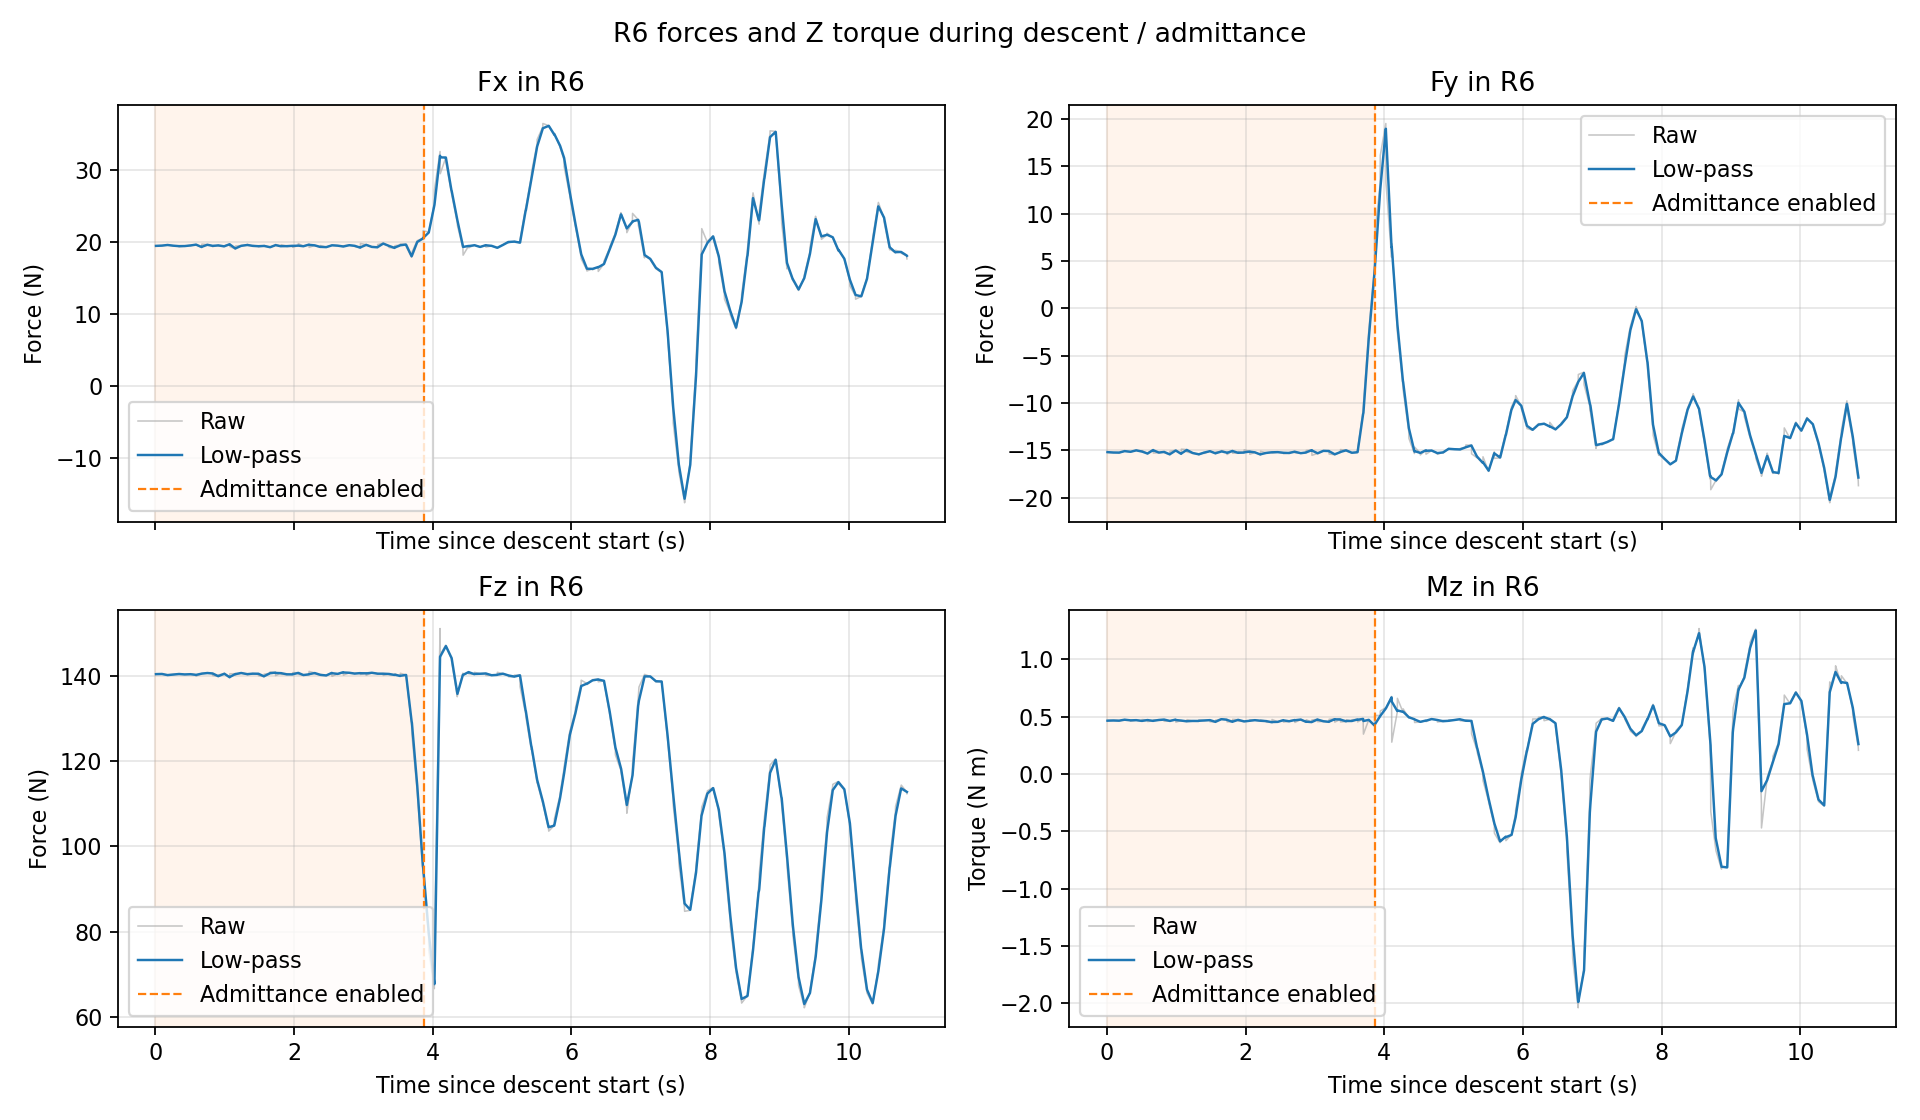

The table this chart was drawn from, first rows:
time_s, Fx_raw_N, Fy_raw_N, Fz_raw_N, Mz_raw_Nm, Fx_filtered_N, Fy_filtered_N, Fz_filtered_N, Mz_filtered_Nm, phase_0_descent_1_admittance
8.281063997856108472e-03, 1.941213226318359375e+01, -1.520722484588623047e+01, 1.404614105224609375e+02, 4.639463424682617188e-01, 1.941574049045968664e+01, -1.519462138727421596e+01, 1.404610723727917616e+02, 4.640331211419940760e-01, 0.000000000000000000e+00
1.070142000025953166e-02, 1.942690277099609375e+01, -1.521716403961181641e+01, 1.405047454833984375e+02, 4.659457504749298096e-01, 1.941655777877907596e+01, -1.519627193228457074e+01, 1.404642700637164694e+02, 4.641731614866198008e-01, 0.000000000000000000e+00
9.426744799930020235e-02, 1.945344161987304688e+01, -1.523942661285400391e+01, 1.405065307617187500e+02, 4.657809436321258545e-01, 1.945077057603153392e+01, -1.523630144908719863e+01, 1.405034703381351733e+02, 4.656645117077145568e-01, 0.000000000000000000e+00
1.730115430000296328e-01, 1.954607772827148438e+01, -1.524296474456787109e+01, 1.402062835693359375e+02, 4.640242159366607666e-01, 1.953804691217368728e+01, -1.524240327882943546e+01, 1.402313252606553533e+02, 4.641624313105727206e-01, 0.000000000000000000e+00
1.753799959988100454e-01, 1.954642486572265625e+01, -1.528429508209228516e+01, 1.403022766113281250e+02, 4.621995091438293457e-01, 1.953864766450590551e+01, -1.524540718645006621e+01, 1.402364129218773598e+02, 4.640216773588177746e-01, 0.000000000000000000e+00
2.551662609985214658e-01, 1.943490982055664062e+01, -1.507447719573974609e+01, 1.403792419433593750e+02, 4.731832146644592285e-01, 1.944336946839167624e+01, -1.508841625086954785e+01, 1.403675944753152862e+02, 4.724361066055025593e-01, 0.000000000000000000e+00
3.377026659982220735e-01, 1.938386917114257812e+01, -1.516157341003417969e+01, 1.405015106201171875e+02, 4.671334922313690186e-01, 1.938831970328820020e+01, -1.515610136529494945e+01, 1.404914938952466628e+02, 4.675301197579361800e-01, 0.000000000000000000e+00
3.404082140004902612e-01, 1.927722549438476562e+01, -1.518486118316650391e+01, 1.405093231201171875e+02, 4.593686759471893311e-01, 1.937926716577826980e+01, -1.515844486575848293e+01, 1.404929467137914401e+02, 4.668650826064838499e-01, 0.000000000000000000e+00
4.224015709987725131e-01, 1.938996505737304688e+01, -1.499607276916503906e+01, 1.403845825195312500e+02, 4.686475098133087158e-01, 1.938915110270513509e+01, -1.500842693491724589e+01, 1.403928274658341024e+02, 4.685118929085797523e-01, 0.000000000000000000e+00
5.032847020011104178e-01, 1.948296928405761719e+01, -1.514796447753906250e+01, 1.404417877197265625e+02, 4.607519209384918213e-01, 1.947557771402017934e+01, -1.513697085664093578e+01, 1.404379303315265304e+02, 4.613632989835420584e-01, 0.000000000000000000e+00
5.053059540005051531e-01, 1.943742561340332031e+01, -1.503160190582275391e+01, 1.405650634765625000e+02, 4.735403358936309814e-01, 1.947323039017677715e+01, -1.513048798815897555e+01, 1.404457522511011973e+02, 4.621124962392336721e-01, 0.000000000000000000e+00
5.849502529999881517e-01, 1.960042381286621094e+01, -1.536851787567138672e+01, 1.402901306152343750e+02, 4.705648720264434814e-01, 1.959000503757711442e+01, -1.534902017006961117e+01, 1.403028780263813928e+02, 4.698725138673194301e-01, 0.000000000000000000e+00
5.863829259978956543e-01, 1.956449890136718750e+01, -1.526966381072998047e+01, 1.399804077148437500e+02, 4.568141698837280273e-01, 1.958888249000631632e+01, -1.534552762664119996e+01, 1.402886858233016198e+02, 4.692978046210115051e-01, 0.000000000000000000e+00
6.666605030004575383e-01, 1.922276115417480469e+01, -1.493792629241943359e+01, 1.406033325195312500e+02, 4.615582227706909180e-01, 1.925216043862248583e+01, -1.497065639141468552e+01, 1.405780666122549860e+02, 4.621797057219833027e-01, 0.000000000000000000e+00
6.699045429995749146e-01, 1.966279411315917969e+01, -1.529081726074218750e+01, 1.406203002929687500e+02, 4.708356261253356934e-01, 1.929194807242724607e+01, -1.500167782053101106e+01, 1.405821587710979372e+02, 4.630184060347141695e-01, 0.000000000000000000e+00
7.491886600000725593e-01, 1.959333992004394531e+01, -1.526037693023681641e+01, 1.407350463867187500e+02, 4.706644713878631592e-01, 1.956837111512952276e+01, -1.523894500481196523e+01, 1.407223804135729779e+02, 4.700310331722133972e-01, 0.000000000000000000e+00
8.236706360003154259e-01, 1.940889930725097656e+01, -1.516357040405273438e+01, 1.406329345703125000e+02, 4.746412336826324463e-01, 1.942426207444289687e+01, -1.517083164012356455e+01, 1.406415513639926758e+02, 4.741971085542361353e-01, 0.000000000000000000e+00
8.253550019981048536e-01, 1.930704689025878906e+01, -1.524659061431884766e+01, 1.401367187500000000e+02, 4.585194587707519531e-01, 1.941822077537846880e+01, -1.517473627605545161e+01, 1.406155321684435933e+02, 4.733890786762926517e-01, 0.000000000000000000e+00
9.064312679984141141e-01, 1.949255561828613281e+01, -1.545304489135742188e+01, 1.399262390136718750e+02, 4.607090651988983154e-01, 1.948673449193413276e+01, -1.543125067546682949e+01, 1.399802172342551785e+02, 4.617020310505737801e-01, 0.000000000000000000e+00
9.085086730010516476e-01, 1.940948486328125000e+01, -1.511370372772216797e+01, 1.402721710205078125e+02, 4.635548889636993408e-01, 1.948185389764448061e+01, -1.541118821242480408e+01, 1.399986627336947720e+02, 4.618190937201041568e-01, 0.000000000000000000e+00
9.887438939986168407e-01, 1.934236526489257812e+01, -1.500642871856689453e+01, 1.405867614746093750e+02, 4.741313755512237549e-01, 1.935358101784661855e+01, -1.503897389733416823e+01, 1.405394746809793105e+02, 4.731413915747947896e-01, 0.000000000000000000e+00
9.945477420005772728e-01, 1.941378021240234375e+01, -1.499130630493164062e+01, 1.406418762207031250e+02, 4.512513279914855957e-01, 1.936361480416194780e+01, -1.503102883361923148e+01, 1.405565426031588743e+02, 4.694928341141039185e-01, 0.000000000000000000e+00
1.070706126000004588e+00, 1.966834068298339844e+01, -1.540824699401855469e+01, 1.396430969238281250e+02, 4.646238982677459717e-01, 1.964049086536332211e+01, -1.537377188802908989e+01, 1.397265794809171382e+02, 4.650688850074655156e-01, 0.000000000000000000e+00
1.073661057998833712e+00, 1.931672096252441406e+01, -1.487546157836914062e+01, 1.405582275390625000e+02, 4.602907299995422363e-01, 1.961178758226719410e+01, -1.532959501500143951e+01, 1.398003078585087167e+02, 4.646452856096615625e-01, 0.000000000000000000e+00
1.152809125000203494e+00, 1.899625205993652344e+01, -1.492943572998046875e+01, 1.405525207519531250e+02, 4.577862322330474854e-01, 1.904746451669675267e+01, -1.496272891833090668e+01, 1.404899367598316928e+02, 4.583569043741708704e-01, 0.000000000000000000e+00
1.154691599000216229e+00, 1.939798927307128906e+01, -1.518766212463378906e+01, 1.402566680908203125e+02, 4.732524752616882324e-01, 1.906759336041126218e+01, -1.497564568176497524e+01, 1.404765413334127686e+02, 4.592122808147234836e-01, 0.000000000000000000e+00
1.236928354999690782e+00, 1.945070266723632812e+01, -1.531117534637451172e+01, 1.407475433349609375e+02, 4.618265032768249512e-01, 1.942177563701295639e+01, -1.528584086199606418e+01, 1.407270810727560786e+02, 4.616291139395662935e-01, 0.000000000000000000e+00
1.318958879001002060e+00, 1.952562904357910156e+01, -1.542469787597656250e+01, 1.404686584472656250e+02, 4.613668322563171387e-01, 1.951773652388442315e+01, -1.541414519644662207e+01, 1.404882977227470064e+02, 4.613867648075837824e-01, 0.000000000000000000e+00
1.325469919000170194e+00, 1.962730216979980469e+01, -1.547869682312011719e+01, 1.403168029785156250e+02, 4.700863957405090332e-01, 1.953800466717042994e+01, -1.542608636293026336e+01, 1.404565735447910413e+02, 4.629960773326072254e-01, 0.000000000000000000e+00
1.402489522999530891e+00, 1.940018272399902344e+01, -1.521738529205322266e+01, 1.405960693359375000e+02, 4.659042954444885254e-01, 1.941244245959776649e+01, -1.523594996970360960e+01, 1.405836607058076311e+02, 4.656455994466328074e-01, 0.000000000000000000e+00
1.404335801998968236e+00, 1.946777534484863281e+01, -1.533106231689453125e+01, 1.404344177246093750e+02, 4.658919870853424072e-01, 1.941556060454257349e+01, -1.524130978571966288e+01, 1.405752504946780164e+02, 4.656594839994917523e-01, 0.000000000000000000e+00
1.484598735998588381e+00, 1.936925697326660156e+01, -1.508539581298828125e+01, 1.405682373046875000e+02, 4.695076346397399902e-01, 1.937297683295431128e+01, -1.509792135549826853e+01, 1.405688007180097259e+02, 4.691984886819732248e-01, 0.000000000000000000e+00
1.485926336998090846e+00, 1.928473663330078125e+01, -1.507912445068359375e+01, 1.401173858642578125e+02, 4.551578164100646973e-01, 1.936937221977694890e+01, -1.509715350171898685e+01, 1.405503604160081466e+02, 4.686249270571236081e-01, 0.000000000000000000e+00
1.565608136999799171e+00, 1.940515899658203125e+01, -1.534162139892578125e+01, 1.398889312744140625e+02, 4.523975253105163574e-01, 1.940223105136150750e+01, -1.532161991583337723e+01, 1.399430470251673171e+02, 4.537251928913187959e-01, 0.000000000000000000e+00
1.567905728999903658e+00, 1.946901321411132812e+01, -1.518162822723388672e+01, 1.404532623291015625e+02, 4.681905508041381836e-01, 1.940688159407397251e+01, -1.531187124492463525e+01, 1.399785771422793914e+02, 4.547325242213428043e-01, 0.000000000000000000e+00
1.647197998998308321e+00, 1.921829986572265625e+01, -1.512897872924804688e+01, 1.406483001708984375e+02, 4.782351851463317871e-01, 1.923391891623565186e+01, -1.514412657769431547e+01, 1.405928311819079966e+02, 4.762886060615685313e-01, 0.000000000000000000e+00
1.654540257000917336e+00, 1.922258377075195312e+01, -1.502715778350830078e+01, 1.409987487792968750e+02, 4.784336090087890625e-01, 1.923158394808459448e+01, -1.512003174719702692e+01, 1.406764476351083033e+02, 4.767304630781269426e-01, 0.000000000000000000e+00
1.729425678000552580e+00, 1.953178215026855469e+01, -1.526289463043212891e+01, 1.408278045654296875e+02, 4.721960723400115967e-01, 1.950322669356757999e+01, -1.524930522567647806e+01, 1.408134071898333559e+02, 4.726273927058418090e-01, 0.000000000000000000e+00
1.733182905998546630e+00, 1.961875152587890625e+01, -1.544742965698242188e+01, 1.401050872802734375e+02, 4.538708329200744629e-01, 1.951608884135423594e+01, -1.527136373608172626e+01, 1.407345452241874000e+02, 4.705391001794037020e-01, 0.000000000000000000e+00
1.810871154997585109e+00, 1.934607315063476562e+01, -1.504902935028076172e+01, 1.407085418701171875e+02, 4.528162777423858643e-01, 1.936088225879756664e+01, -1.506839564496628725e+01, 1.407108068756669184e+02, 4.543600128724155640e-01, 0.000000000000000000e+00
1.813180518998706248e+00, 1.957835197448730469e+01, -1.531164836883544922e+01, 1.404247894287109375e+02, 4.756456315517425537e-01, 1.937610111757577513e+01, -1.508541883755307111e+01, 1.406907909432437691e+02, 4.558496125790232334e-01, 0.000000000000000000e+00
1.894178243997885147e+00, 1.938291740417480469e+01, -1.528800010681152344e+01, 1.403751678466796875e+02, 4.726125001907348633e-01, 1.938238230530271977e+01, -1.527209687165396979e+01, 1.403999452031657427e+02, 4.712965634085016231e-01, 0.000000000000000000e+00
1.896745871999883093e+00, 1.932312202453613281e+01, -1.513560390472412109e+01, 1.405527191162109375e+02, 4.612306952476501465e-01, 1.937778982435465380e+01, -1.526151910620869145e+01, 1.404117846895121602e+02, 4.705164910369830089e-01, 0.000000000000000000e+00
1.977103790999535704e+00, 1.942823791503906250e+01, -1.523901557922363281e+01, 1.404016723632812500e+02, 4.562954008579254150e-01, 1.942419718078905078e+01, -1.524081804133867024e+01, 1.404024823289785502e+02, 4.574344656942642695e-01, 0.000000000000000000e+00
1.979541660999529995e+00, 1.921396064758300781e+01, -1.495414447784423828e+01, 1.408173675537109375e+02, 4.585299789905548096e-01, 1.940869674602342698e+01, -1.521968201515800878e+01, 1.404330712150447198e+02, 4.575152363011852907e-01, 0.000000000000000000e+00
2.059291274999850430e+00, 1.944053077697753906e+01, -1.512694740295410156e+01, 1.407901458740234375e+02, 4.639388024806976318e-01, 1.943793177411081885e+01, -1.513451846812361801e+01, 1.407609934847562556e+02, 4.634143678924680376e-01, 0.000000000000000000e+00
2.060642036998615367e+00, 1.974234390258789062e+01, -1.541755580902099609e+01, 1.404326171875000000e+02, 4.722501933574676514e-01, 1.945057938527582309e+01, -1.514627800691320481e+01, 1.407473502184899701e+02, 4.637814757516792730e-01, 0.000000000000000000e+00
2.132425562998832902e+00, 1.935631370544433594e+01, -1.522419357299804688e+01, 1.401925506591796875e+02, 4.688712954521179199e-01, 1.936619823829835951e+01, -1.521602348422149298e+01, 1.402507259620174125e+02, 4.683375859393877905e-01, 0.000000000000000000e+00
2.133837690998916514e+00, 1.935631179809570312e+01, -1.522419738769531250e+01, 1.401925506591796875e+02, 4.688712954521179199e-01, 1.936576922957392455e+01, -1.521637817972675855e+01, 1.402482015232960464e+02, 4.683607455431058053e-01, 0.000000000000000000e+00
2.213674621998507064e+00, 1.960694313049316406e+01, -1.546538448333740234e+01, 1.404206085205078125e+02, 4.621068239212036133e-01, 1.958730708182481095e+01, -1.544511073117023514e+01, 1.404065713789468361e+02, 4.626160096534394639e-01, 0.000000000000000000e+00
2.216159391999099171e+00, 1.920870208740234375e+01, -1.510550308227539062e+01, 1.411035308837890625e+02, 4.712623357772827148e-01, 1.955887675445063323e+01, -1.541960880494344721e+01, 1.404589076850735978e+02, 4.632652823410852161e-01, 0.000000000000000000e+00
2.296116759000142338e+00, 1.948227119445800781e+01, -1.526663875579833984e+01, 1.407495117187500000e+02, 4.606351554393768311e-01, 1.948848475999151830e+01, -1.527904633333081463e+01, 1.407259404896156525e+02, 4.608484880730235878e-01, 0.000000000000000000e+00
2.298109118000866147e+00, 1.944700431823730469e+01, -1.525987052917480469e+01, 1.405281066894531250e+02, 4.508515298366546631e-01, 1.948596800988554634e+01, -1.527788287640748344e+01, 1.407139372848167795e+02, 4.602419408754342967e-01, 0.000000000000000000e+00
2.379081373001099564e+00, 1.924383926391601562e+01, -1.519896602630615234e+01, 1.402393951416015625e+02, 4.497041106224060059e-01, 1.926286230966466917e+01, -1.520516619408799031e+01, 1.402766779386684846e+02, 4.505320239963104823e-01, 0.000000000000000000e+00
2.381435104998672614e+00, 1.946488571166992188e+01, -1.528917503356933594e+01, 1.403749237060546875e+02, 4.744032025337219238e-01, 1.927726191608205752e+01, -1.521115408564958926e+01, 1.402836805946404866e+02, 4.522334881447508947e-01, 0.000000000000000000e+00
2.463517101998149883e+00, 1.923751068115234375e+01, -1.519451332092285156e+01, 1.401418304443359375e+02, 4.537660181522369385e-01, 1.924052676400369677e+01, -1.519577592132292665e+01, 1.401525931742625062e+02, 4.536497390609599556e-01, 0.000000000000000000e+00
2.543881199999304954e+00, 1.950568389892578125e+01, -1.525944232940673828e+01, 1.408043975830078125e+02, 4.695612788200378418e-01, 1.948444976424436703e+01, -1.525434383909332148e+01, 1.407522002223548441e+02, 4.682870616343218217e-01, 0.000000000000000000e+00
2.546650407999550225e+00, 1.956828308105468750e+01, -1.535936450958251953e+01, 1.399400787353515625e+02, 4.515746235847473145e-01, 1.949143478720602474e+01, -1.526309420019946295e+01, 1.406845339597016675e+02, 4.668945751150813117e-01, 0.000000000000000000e+00
2.626491785998950945e+00, 1.944269371032714844e+01, -1.529372406005859375e+01, 1.405149078369140625e+02, 4.579241573810577393e-01, 1.944666158766678166e+01, -1.529123056720546714e+01, 1.405287166341733212e+02, 4.586544144769839626e-01, 0.000000000000000000e+00
2.628223859999707201e+00, 1.942511749267578125e+01, -1.521577739715576172e+01, 1.403929443359375000e+02, 4.621850550174713135e-01, 1.944552059685862488e+01, -1.528723451290339241e+01, 1.405215260353408269e+02, 4.588413997462787997e-01, 0.000000000000000000e+00
... 192 more rows
